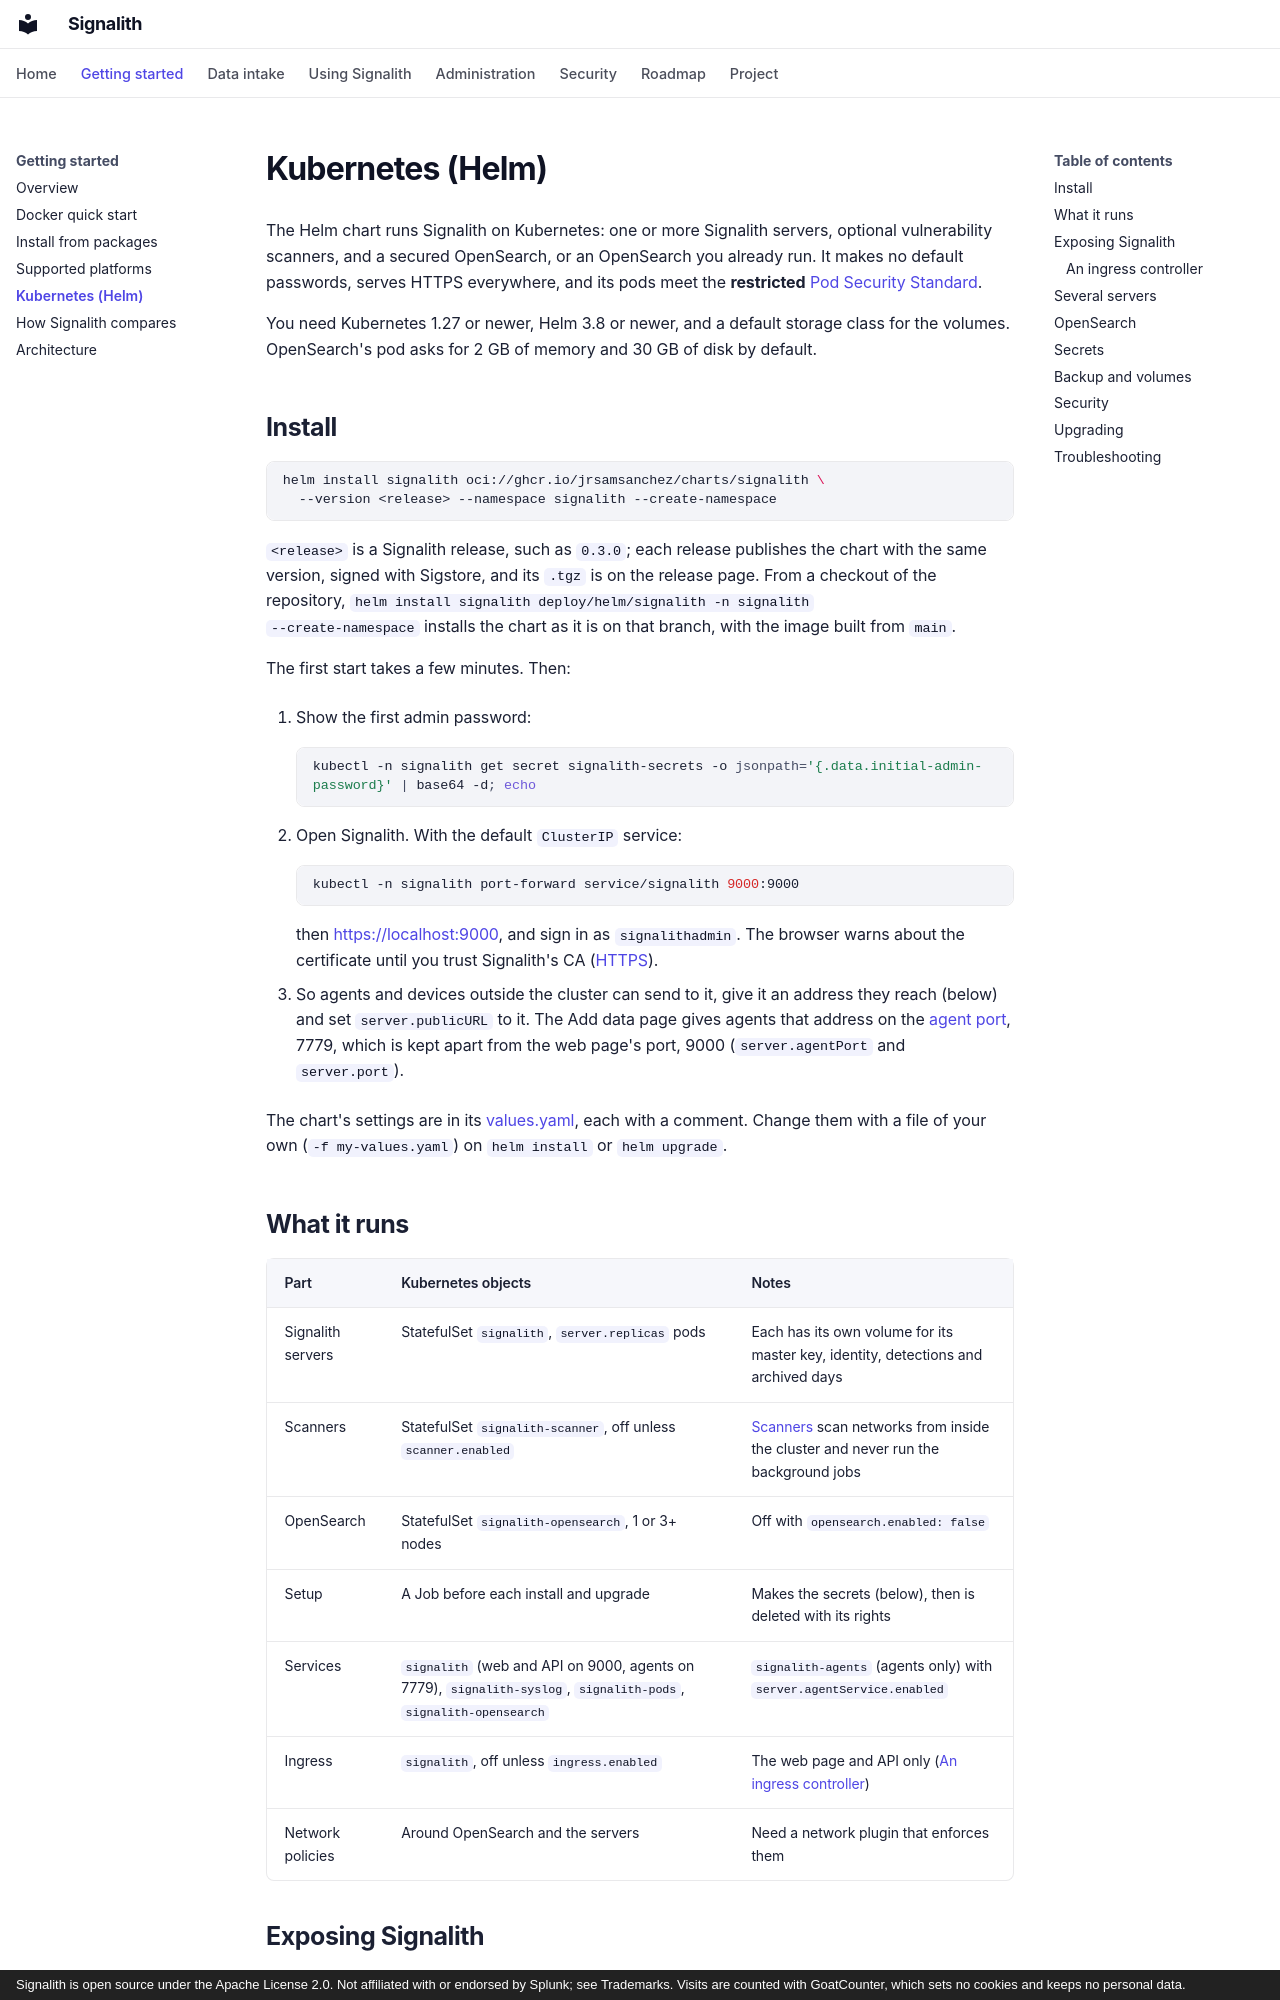

repository: jrsamsanchez/Signalith · page: kubernetes/index.html · generator: mkdocs · copyright: Signalith is open source under the Apache License 2.0. Not affiliated with or endorsed by Splunk; see Trademarks. Visits are counted with GoatCounter, which sets no cookies and keeps no personal data.

# Kubernetes (Helm)

The Helm chart runs Signalith on Kubernetes: one or more Signalith servers, optional
vulnerability scanners, and a secured OpenSearch, or an OpenSearch you already run. It
makes no default passwords, serves HTTPS everywhere, and its pods meet the **restricted**
[Pod Security Standard](https://kubernetes.io/docs/concepts/security/pod-security-standards/).

You need Kubernetes 1.27 or newer, Helm 3.8 or newer, and a default storage class for the
volumes. OpenSearch's pod asks for 2 GB of memory and 30 GB of disk by default.

## Install

```sh
helm install signalith oci://ghcr.io/jrsamsanchez/charts/signalith \
  --version <release> --namespace signalith --create-namespace
```

`<release>` is a Signalith release, such as `0.3.0`; each release publishes the chart with
the same version, signed with Sigstore, and its `.tgz` is on the release page. From a
checkout of the repository, `helm install signalith deploy/helm/signalith -n signalith
--create-namespace` installs the chart as it is on that branch, with the image built from
`main`.

The first start takes a few minutes. Then:

1. Show the first admin password:

    ```sh
    kubectl -n signalith get secret signalith-secrets -o jsonpath='{.data.initial-admin-password}' | base64 -d; echo
    ```

2. Open Signalith. With the default `ClusterIP` service:

    ```sh
    kubectl -n signalith port-forward service/signalith 9000:9000
    ```

    then <https://localhost:9000>, and sign in as `signalithadmin`. The browser warns about the
    certificate until you trust Signalith's CA ([HTTPS](https.md#trust-the-certificate)).

3. So agents and devices outside the cluster can send to it, give it an address they
   reach (below) and set `server.publicURL` to it. The Add data page gives agents that
   address on the [agent port](sending-data.md#the-agent-port), 7779, which is kept apart
   from the web page's port, 9000 (`server.agentPort` and `server.port`).

The chart's settings are in its
[values.yaml](https://github.com/jrsamsanchez/Signalith/blob/main/deploy/helm/signalith/values.yaml),
each with a comment. Change them with a file of your own (`-f my-values.yaml`) on
`helm install` or `helm upgrade`.

## What it runs

| Part | Kubernetes objects | Notes |
| --- | --- | --- |
| Signalith servers | StatefulSet `signalith`, `server.replicas` pods | Each has its own volume for its master key, identity, detections and archived days |
| Scanners | StatefulSet `signalith-scanner`, off unless `scanner.enabled` | [Scanners](multi-server.md#cluster-servers-and-scanners) scan networks from inside the cluster and never run the background jobs |
| OpenSearch | StatefulSet `signalith-opensearch`, 1 or 3+ nodes | Off with `opensearch.enabled: false` |
| Setup | A Job before each install and upgrade | Makes the secrets (below), then is deleted with its rights |
| Services | `signalith` (web and API on 9000, agents on 7779), `signalith-syslog`, `signalith-pods`, `signalith-opensearch` | `signalith-agents` (agents only) with `server.agentService.enabled` |
| Ingress | `signalith`, off unless `ingress.enabled` | The web page and API only ([An ingress controller](#an-ingress-controller)) |
| Network policies | Around OpenSearch and the servers | Need a network plugin that enforces them |
